10-way image classification set "STL10" from GitHub (ljn24/STL10-CNN-Classifier); label vocabulary: airplane, bird, car, cat, deer, dog, horse, monkey, ship, truck.

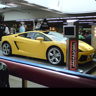
Label: car

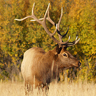
Label: deer

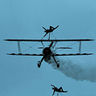
Label: airplane

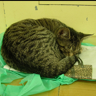
Label: cat

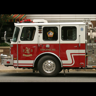
Label: truck

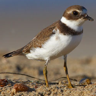
Label: bird
